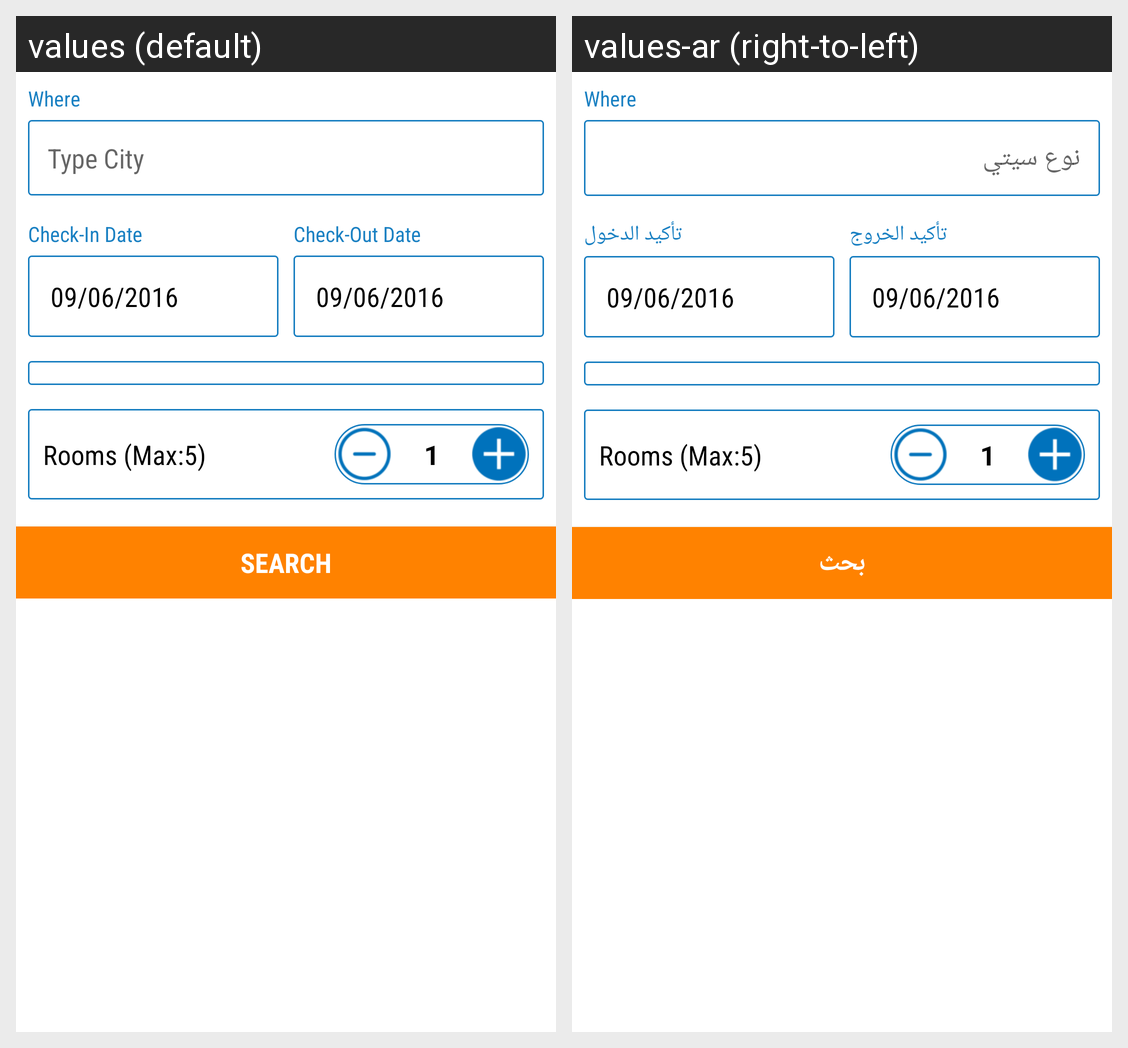

Strings drawn on this Android screen and how each of the app's shown locales translates them:
Android screen res/layout/fragment_hotel.xml rendered under 2 locales, left to right: values (default), values-ar (right-to-left). Device: Nexus 5 (rendered at 1080×1920; each locale shown at half size, 540×960, under a caption strip naming it); theme AppTheme.
Strings drawn on this screen, with the default value and each locale's value (text and hints the layout hard-codes, and strings that could not be matched under every locale, appear in the picture but are not listed):

type_city
  values: Type City
  values-ar: نوع سيتي

checkin_date
  values: Check-In Date
  values-ar: تأكيد الدخول

checkout_date
  values: Check-Out Date
  values-ar: تأكيد الخروج

htl_room
  values: Rooms (Max:5)
  values-ar: Rooms (Max:5)  [not translated; the default value is used]

search
  values: SEARCH
  values-ar: بحث
